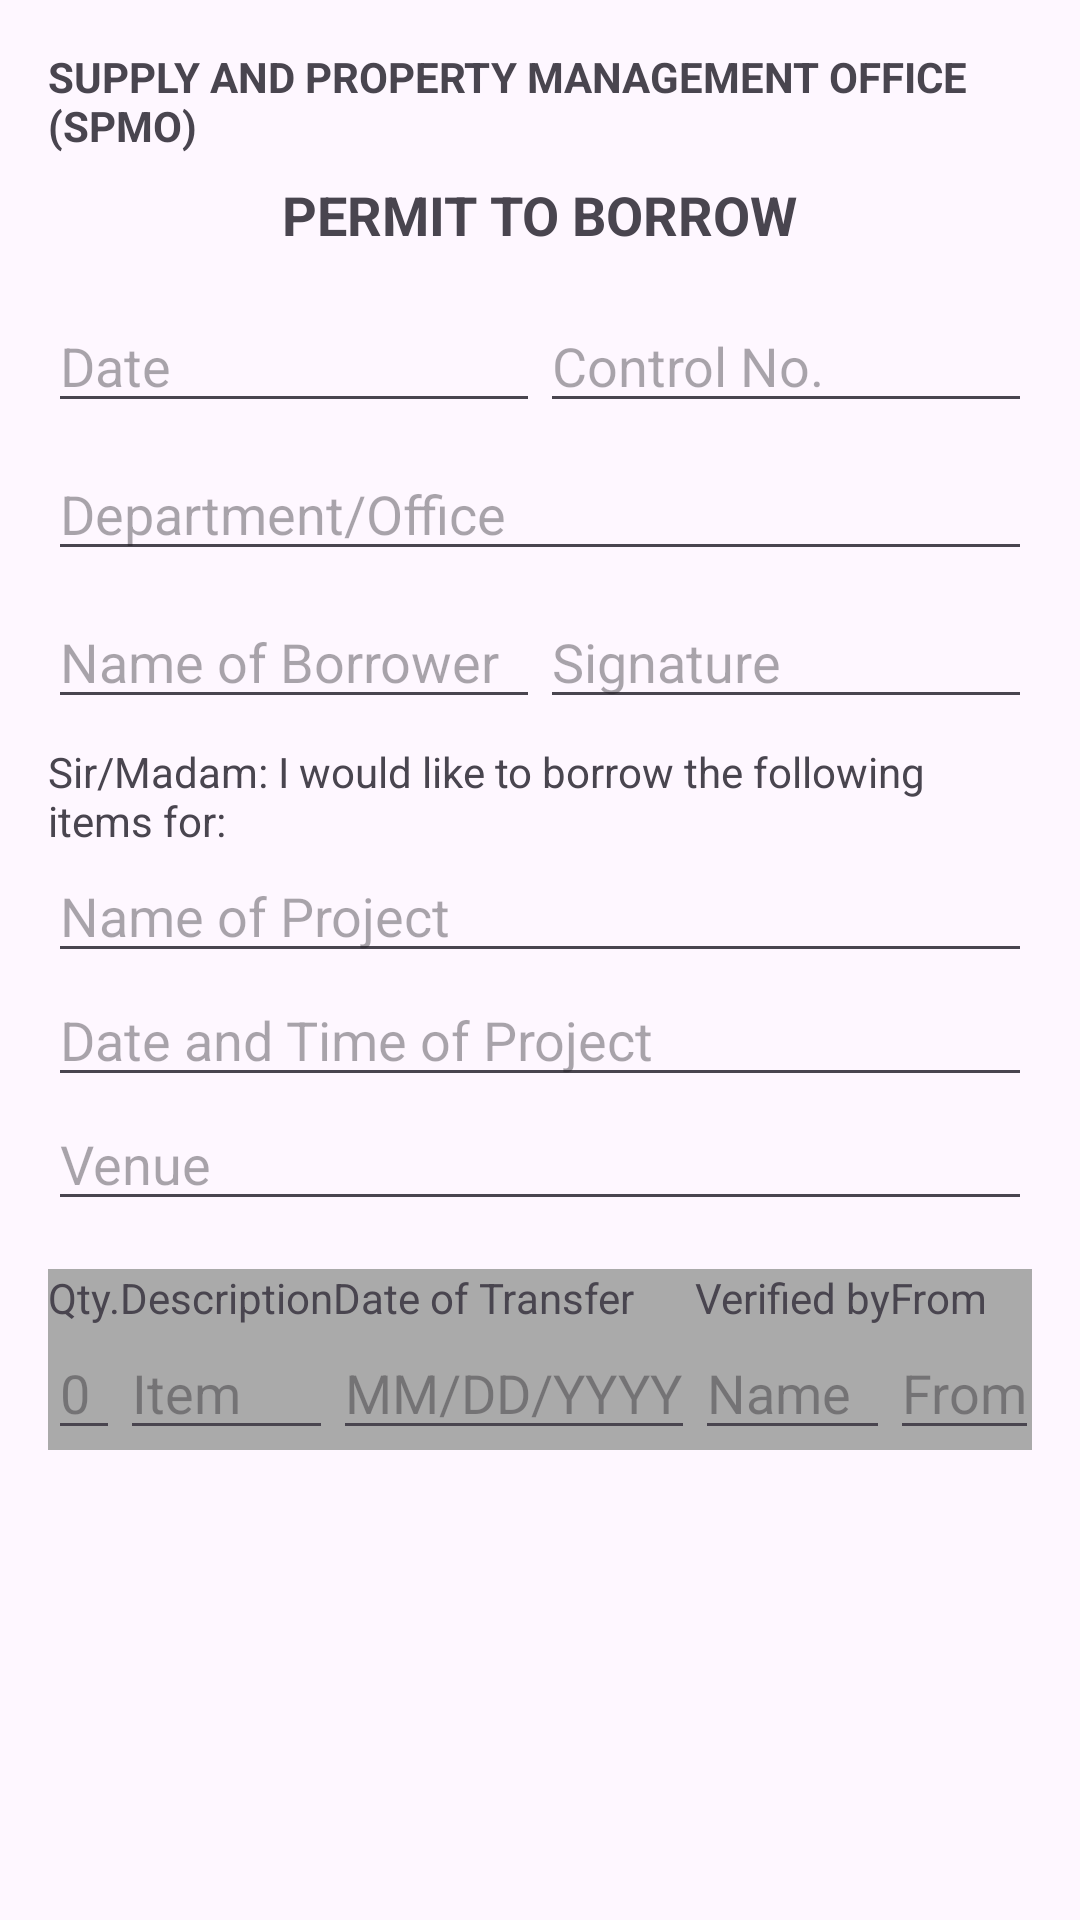

Write the Android layout XML for this screen, with the resource values it uses.
<!-- AndroidManifest.xml: application theme Theme.EPermit -->
<!-- res/layout/activity_barrow_form.xml -->
<?xml version="1.0" encoding="utf-8"?>
<ScrollView xmlns:android="http://schemas.android.com/apk/res/android"
    android:layout_width="match_parent"
    android:layout_height="match_parent"
    android:padding="16dp">

    <LinearLayout
        android:layout_width="match_parent"
        android:layout_height="wrap_content"
        android:orientation="vertical">

        
        <TextView
            android:layout_width="wrap_content"
            android:layout_height="wrap_content"
            android:text="SUPPLY AND PROPERTY MANAGEMENT OFFICE (SPMO)"
            android:textStyle="bold"
            android:textSize="14sp"
            android:layout_gravity="center" />

        <TextView
            android:layout_width="wrap_content"
            android:layout_height="wrap_content"
            android:text="PERMIT TO BORROW"
            android:textStyle="bold"
            android:textSize="18sp"
            android:layout_marginTop="8dp"
            android:layout_gravity="center" />

        
        <LinearLayout
            android:layout_width="match_parent"
            android:layout_height="wrap_content"
            android:orientation="horizontal"
            android:layout_marginTop="16dp">

            <EditText
                android:layout_weight="1"
                android:layout_width="0dp"
                android:layout_height="wrap_content"
                android:hint="Date" />

            <EditText
                android:layout_weight="1"
                android:layout_width="0dp"
                android:layout_height="wrap_content"
                android:hint="Control No." />
        </LinearLayout>

        
        <EditText
            android:layout_width="match_parent"
            android:layout_height="wrap_content"
            android:hint="Department/Office"
            android:layout_marginTop="8dp" />

        
        <LinearLayout
            android:layout_width="match_parent"
            android:layout_height="wrap_content"
            android:orientation="horizontal"
            android:layout_marginTop="8dp">

            <EditText
                android:layout_weight="1"
                android:layout_width="0dp"
                android:layout_height="wrap_content"
                android:hint="Name of Borrower" />

            <EditText
                android:layout_weight="1"
                android:layout_width="0dp"
                android:layout_height="wrap_content"
                android:hint="Signature" />
        </LinearLayout>

        
        <TextView
            android:layout_width="wrap_content"
            android:layout_height="wrap_content"
            android:text="Sir/Madam: I would like to borrow the following items for:"
            android:layout_marginTop="8dp" />

        <EditText
            android:layout_width="match_parent"
            android:layout_height="wrap_content"
            android:hint="Name of Project" />

        <EditText
            android:layout_width="match_parent"
            android:layout_height="wrap_content"
            android:hint="Date and Time of Project" />

        <EditText
            android:layout_width="match_parent"
            android:layout_height="wrap_content"
            android:hint="Venue" />

        
        <TableLayout
            android:layout_width="match_parent"
            android:layout_height="wrap_content"
            android:stretchColumns="*"
            android:layout_marginTop="16dp"
            android:background="@android:color/darker_gray">

            
            <TableRow>
                <TextView android:text="Qty." />
                <TextView android:text="Description" />
                <TextView android:text="Date of Transfer" />
                <TextView android:text="Verified by" />
                <TextView android:text="From" />
                <TextView android:text="To" />
                <TextView android:text="Date of Return" />
                <TextView android:text="Verified by" />
                <TextView android:text="Remarks" />
            </TableRow>

            
            <TableRow>
                <EditText android:hint="0" />
                <EditText android:hint="Item" />
                <EditText android:hint="MM/DD/YYYY" />
                <EditText android:hint="Name" />
                <EditText android:hint="From" />
                <EditText android:hint="To" />
                <EditText android:hint="MM/DD/YYYY" />
                <EditText android:hint="Name" />
                <EditText android:hint="Notes" />
            </TableRow>

            

        </TableLayout>
    </LinearLayout>
</ScrollView>
<!-- resources referenced by this layout -->
<resources>
  <style name="Theme.EPermit" parent="Base.Theme.EPermit" />
  <style name="Base.Theme.EPermit" parent="Theme.Material3.DayNight.NoActionBar">
          
          
      </style>
</resources>
